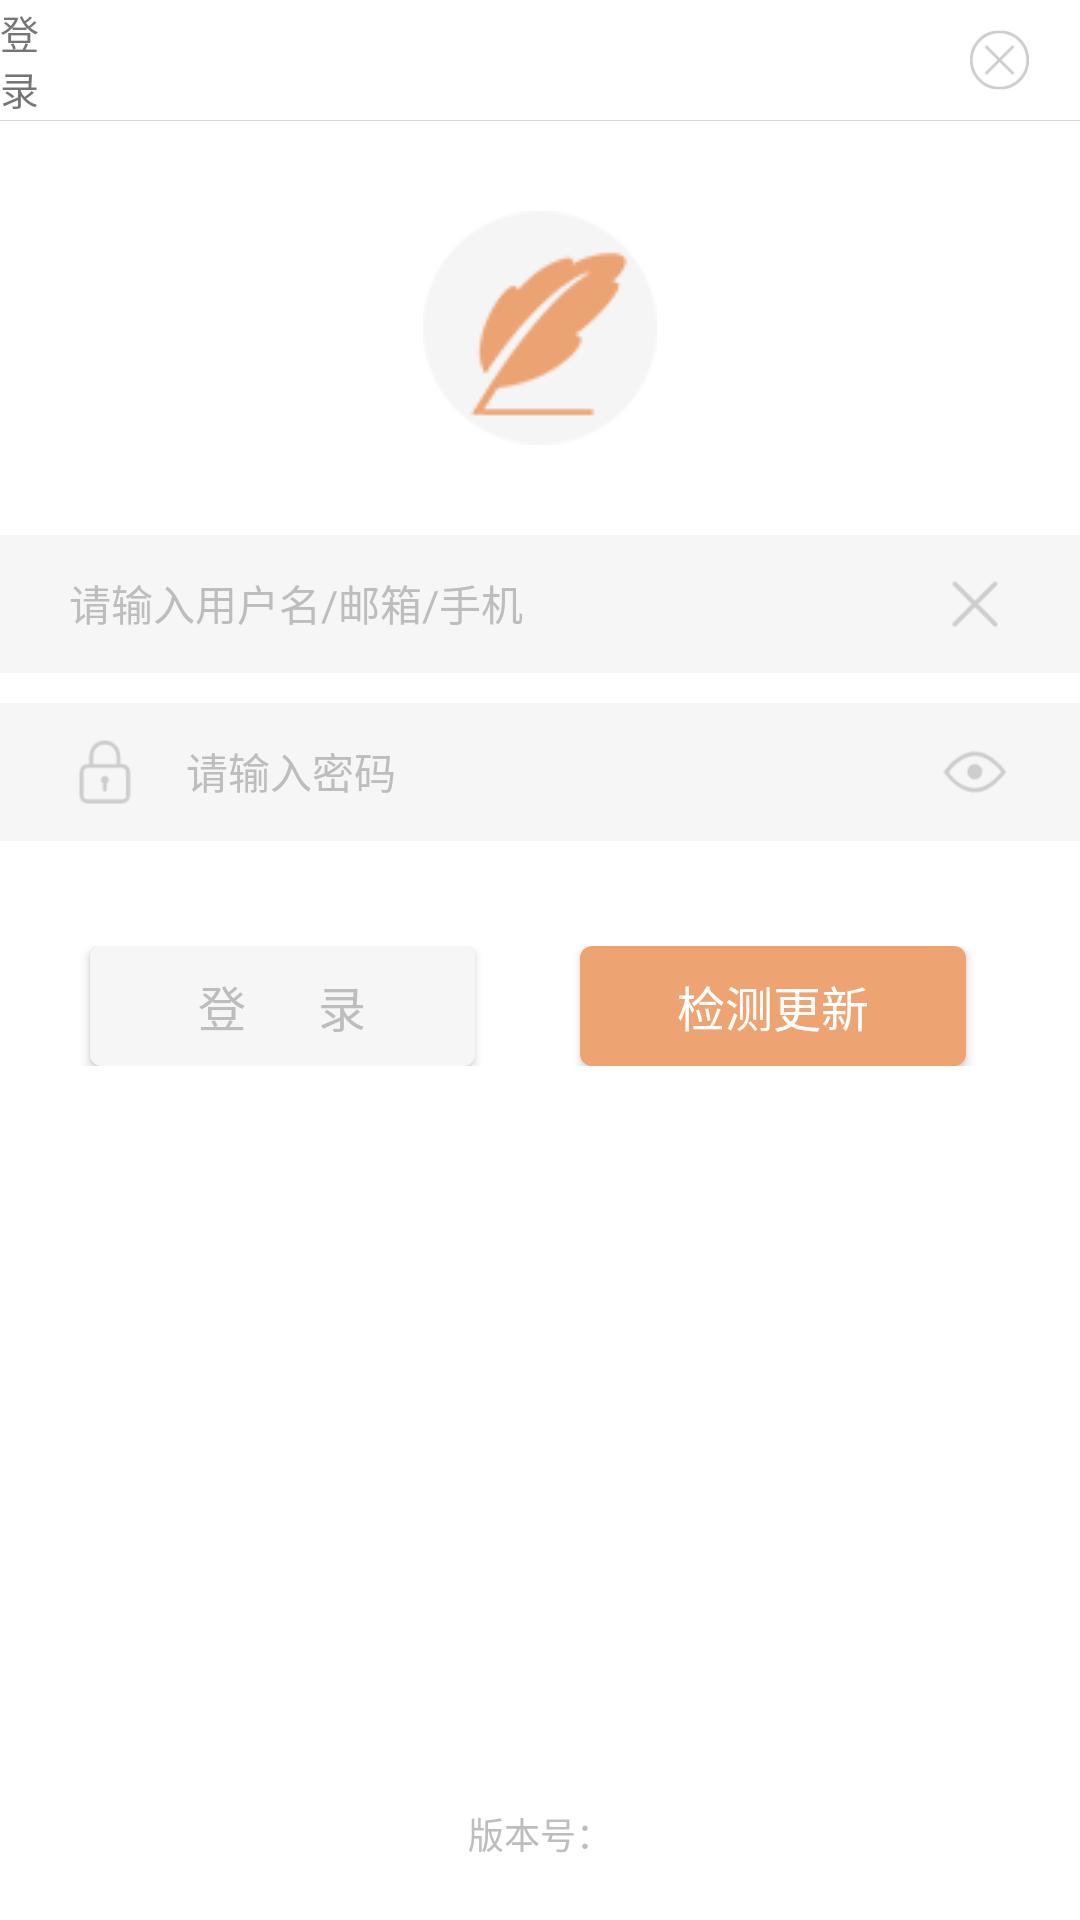

This screen was rendered from an Android layout file. Write that file and the resources it references.
<!-- AndroidManifest.xml: application theme AppTheme -->
<!-- res/layout/activity_main.xml -->
<RelativeLayout xmlns:android="http://schemas.android.com/apk/res/android"
    xmlns:tools="http://schemas.android.com/tools"
    android:layout_width="match_parent"
    android:layout_height="match_parent"
    android:background="@mipmap/loginbackground"
    android:clipToPadding="true"
    android:fitsSystemWindows="true"
    tools:context="com.flytexpress.sign.MainActivity">

    <include
        android:id="@+id/login_title"
        layout="@layout/title_left_right_image"
        android:layout_alignParentTop="true"></include>

    <View
        android:id="@+id/login_divide"
        style="@style/entry_line"
        android:layout_below="@id/login_title">
    </View>

    <RelativeLayout
        android:id="@+id/Re_layout"
        android:layout_width="match_parent"
        android:layout_height="match_parent"
        android:background="@color/white"
        android:focusable="true"
        android:focusableInTouchMode="true"
        android:layout_below="@+id/login_divide"
        android:layout_alignParentLeft="true"
        android:layout_alignParentStart="true">

        <ImageView
            android:id="@+id/title_sell"
            android:layout_width="78dp"
            android:layout_height="78dp"
            android:layout_centerHorizontal="true"
            android:layout_marginTop="30dp"
            android:background="@mipmap/login_sign"
            android:textColor="@color/black" />

        <TextView
            android:id="@+id/title_version"
            android:layout_width="wrap_content"
            android:layout_height="wrap_content"
            android:layout_below="@+id/title_sell"
            android:layout_centerHorizontal="true"
            android:layout_marginTop="10dp"
            android:text=""
            android:textColor="@color/black"
            android:textSize="15dp" />


        <RelativeLayout
            android:id="@+id/r1"
            android:layout_width="match_parent"
            android:layout_height="46dp"
            android:layout_below="@+id/title_sell"
            android:layout_marginTop="30dp"
            android:background="@color/white_smoke">

            

            <AutoCompleteTextView
                android:id="@+id/login_input_name"
                android:layout_width="fill_parent"
                android:layout_height="30dp"
                android:layout_centerVertical="true"
                android:layout_marginLeft="@dimen/thirty"
                android:layout_marginRight="@dimen/thirty"
                android:layout_marginTop="@dimen/thirty"
                android:background="@null"
                android:drawableLeft="@mipmap/account"
                android:drawablePadding="15dp"
                android:drawableRight="@mipmap/clear"
                android:editable="true"
                android:textSize="@dimen/fourteen"
                android:hint="@string/login_inputaccount"
                android:singleLine="true"
                android:text=""
                android:textColor="@android:color/black"
                android:textColorHint="@color/font_back"></AutoCompleteTextView>
        </RelativeLayout>

        <View
            android:layout_width="match_parent"
            android:layout_height="0.5dp">

        </View>

        <RelativeLayout
            android:id="@+id/r2"
            android:layout_width="match_parent"
            android:layout_height="46dp"
            android:layout_below="@+id/r1"
            android:layout_marginTop="10dp"
            android:background="@color/white_smoke">

            

            <EditText
                android:id="@+id/login_input_password"
                android:layout_width="fill_parent"
                android:layout_height="30dp"
                android:layout_centerVertical="true"
                android:layout_marginLeft="@dimen/thirty"
                android:layout_marginRight="@dimen/thirty"
                android:layout_marginTop="@dimen/thirty"
                android:background="@null"
                android:drawableLeft="@mipmap/pass"
                android:drawablePadding="15dp"
                android:drawableRight="@mipmap/eye"
                android:hint="@string/login_inputpass"
                android:textSize="@dimen/fourteen"
                android:inputType="textPassword"
                android:singleLine="true"
                android:textColor="@android:color/black"
                android:textColorHint="@color/font_back" />
        </RelativeLayout>

        <LinearLayout
            android:id="@+id/lin_login"
            android:layout_width="match_parent"
            android:layout_height="wrap_content"
            android:layout_below="@+id/r2"
            android:layout_marginTop="35dp"
            android:orientation="horizontal">

            <Button
                android:id="@+id/login_comfirm_button"
                android:layout_width="wrap_content"
                android:layout_height="40dp"
                android:layout_alignParentLeft="true"
                android:layout_marginLeft="30dp"
                android:layout_marginRight="5dp"
                android:layout_weight="1"
                android:background="@drawable/login_init_side"
                android:text="登      录"
                android:textColor="@color/font_back"
                android:textSize="16sp" />

            <Button
                android:id="@+id/login_check_update"
                android:layout_width="wrap_content"
                android:layout_height="40dp"
                android:layout_alignParentLeft="true"
                android:layout_marginLeft="30dp"
                android:layout_marginRight="38dp"
                android:layout_weight="1"
                android:background="@drawable/login_init_out"
                android:text="@string/login_checkupdate"
                android:textColor="@color/white"
                android:textSize="16.0sp" />
        </LinearLayout>

        <TextView
            android:id="@+id/title_version_tv"
            android:layout_width="wrap_content"
            android:layout_height="wrap_content"
            android:layout_alignParentBottom="true"
            android:layout_centerHorizontal="true"
            android:layout_marginBottom="20dp"
            android:layout_weight="1"
            android:text="版本号："
            android:textColor="@color/font_back"
            android:textSize="@dimen/twelve"
            android:visibility="visible" />
    </RelativeLayout>
</RelativeLayout>
<!-- res/layout/title_left_right_image.xml (included above) -->
<?xml version="1.0" encoding="utf-8"?>
<RelativeLayout xmlns:android="http://schemas.android.com/apk/res/android"
    android:layout_width="match_parent"
    android:layout_height="40dip"
    android:background="@color/white">

    <ImageView
        android:id="@+id/title_back"
        android:layout_width="wrap_content"
        android:layout_height="wrap_content"
        android:layout_alignParentLeft="true"
        android:layout_centerVertical="true"
        android:layout_marginLeft="8dp"
        android:paddingLeft="5dp"
        android:paddingRight="15dp"
        android:paddingTop="5dp"
        android:src="@drawable/title_back_selector" />

    <TextView
        android:layout_width="wrap_content"
        android:layout_height="wrap_content"
        android:layout_alignRight="@id/title_back"
        android:layout_centerVertical="true"
        android:text="@string/login_char"
        android:textSize="13sp" />

    <ImageView
        android:id="@+id/title_right_text"
        android:layout_width="42dp"
        android:layout_height="42dp"
        android:layout_alignParentRight="true"
        android:layout_centerVertical="true"
        android:layout_marginLeft="8dp"
        android:paddingLeft="5dp"
        android:paddingRight="17dp"
        android:src="@mipmap/login_close"
        android:visibility="visible" />

</RelativeLayout>
<!-- resources referenced by this layout -->
<resources>
  <color name="black">#ff000000</color>
  <color name="font_back">#BDBDBD</color>
  <color name="white">#ffffffff</color>
  <color name="white_smoke">#F6F6F6</color>
  <dimen name="fourteen">14sp</dimen>
  <dimen name="thirty">23dp</dimen>
  <dimen name="twelve">12sp</dimen>
  <dimen name="twen_zero">20dp</dimen>
  <!-- drawable login_init_out (drawable) -->
  <?xml version="1.0" encoding="utf-8"?>
  <shape xmlns:android="http://schemas.android.com/apk/res/android" >
       <solid android:color="#EDA372"/>
  
      <corners android:radius="3.5dp" />
  
      <stroke android:width="0.5dip" 
          android:color="#EDA372" />
  
  </shape>
  <!-- drawable login_init_side (drawable) -->
  <?xml version="1.0" encoding="utf-8"?>
  <shape xmlns:android="http://schemas.android.com/apk/res/android" >
       <solid android:color="#F6F6F6"/>
  
      <corners android:radius="3.5dp" />
  
      <stroke android:width="0.5dip" 
          android:color="#F6F6F6" />
  
  </shape>
  <!-- drawable title_back_selector (drawable) -->
  <?xml version="1.0" encoding="utf-8"?>
  <selector xmlns:android="http://schemas.android.com/apk/res/android" >
      <item android:state_pressed="true" android:drawable="@mipmap/title_back_sel"></item>
      <item android:state_focused="true" android:drawable="@mipmap/title_back_sel"></item>
      <item android:state_selected="true" android:drawable="@mipmap/title_back_sel"></item>
      <item android:drawable="@mipmap/title_back"></item>
  </selector>
  <!-- mipmap clear: png bitmap (mipmap-xhdpi, 465 bytes) -->
  <!-- mipmap eye: png bitmap (mipmap-xhdpi, 1018 bytes) -->
  <!-- mipmap login_close: png bitmap (mipmap-xhdpi, 617 bytes) -->
  <!-- mipmap login_sign: png bitmap (mipmap-xhdpi, 3632 bytes) -->
  <!-- mipmap loginbackground: png bitmap (mipmap-xhdpi, 46616 bytes) -->
  <!-- mipmap pass: png bitmap (mipmap-xhdpi, 888 bytes) -->
  <string name="login_account">账号:</string>
  <string name="login_char">登 录</string>
  <string name="login_checkupdate">检测更新</string>
  <string name="login_inputaccount">请输入用户名/邮箱/手机</string>
  <string name="login_inputpass">请输入密码</string>
  <string name="login_password">密码:</string>
  <style name="entry_line">
          <item name="android:layout_width">fill_parent</item>
          <item name="android:layout_height">0.3dp</item>
          <item name="android:background">@color/grey2</item>
      </style>
  <style name="AppTheme" parent="BaseAppTheme">
          
      </style>
  <color name="grey2">#D6D6D6</color>
  <style name="BaseAppTheme" parent="Theme.AppCompat.Light.NoActionBar">
          
          <item name="colorPrimary">@color/colorAccent</item>
          <item name="colorPrimaryDark">@color/colorAccent</item>
          <item name="colorAccent">@color/colorAccent</item>
      </style>
  <color name="colorAccent">#FF4081</color>
</resources>
